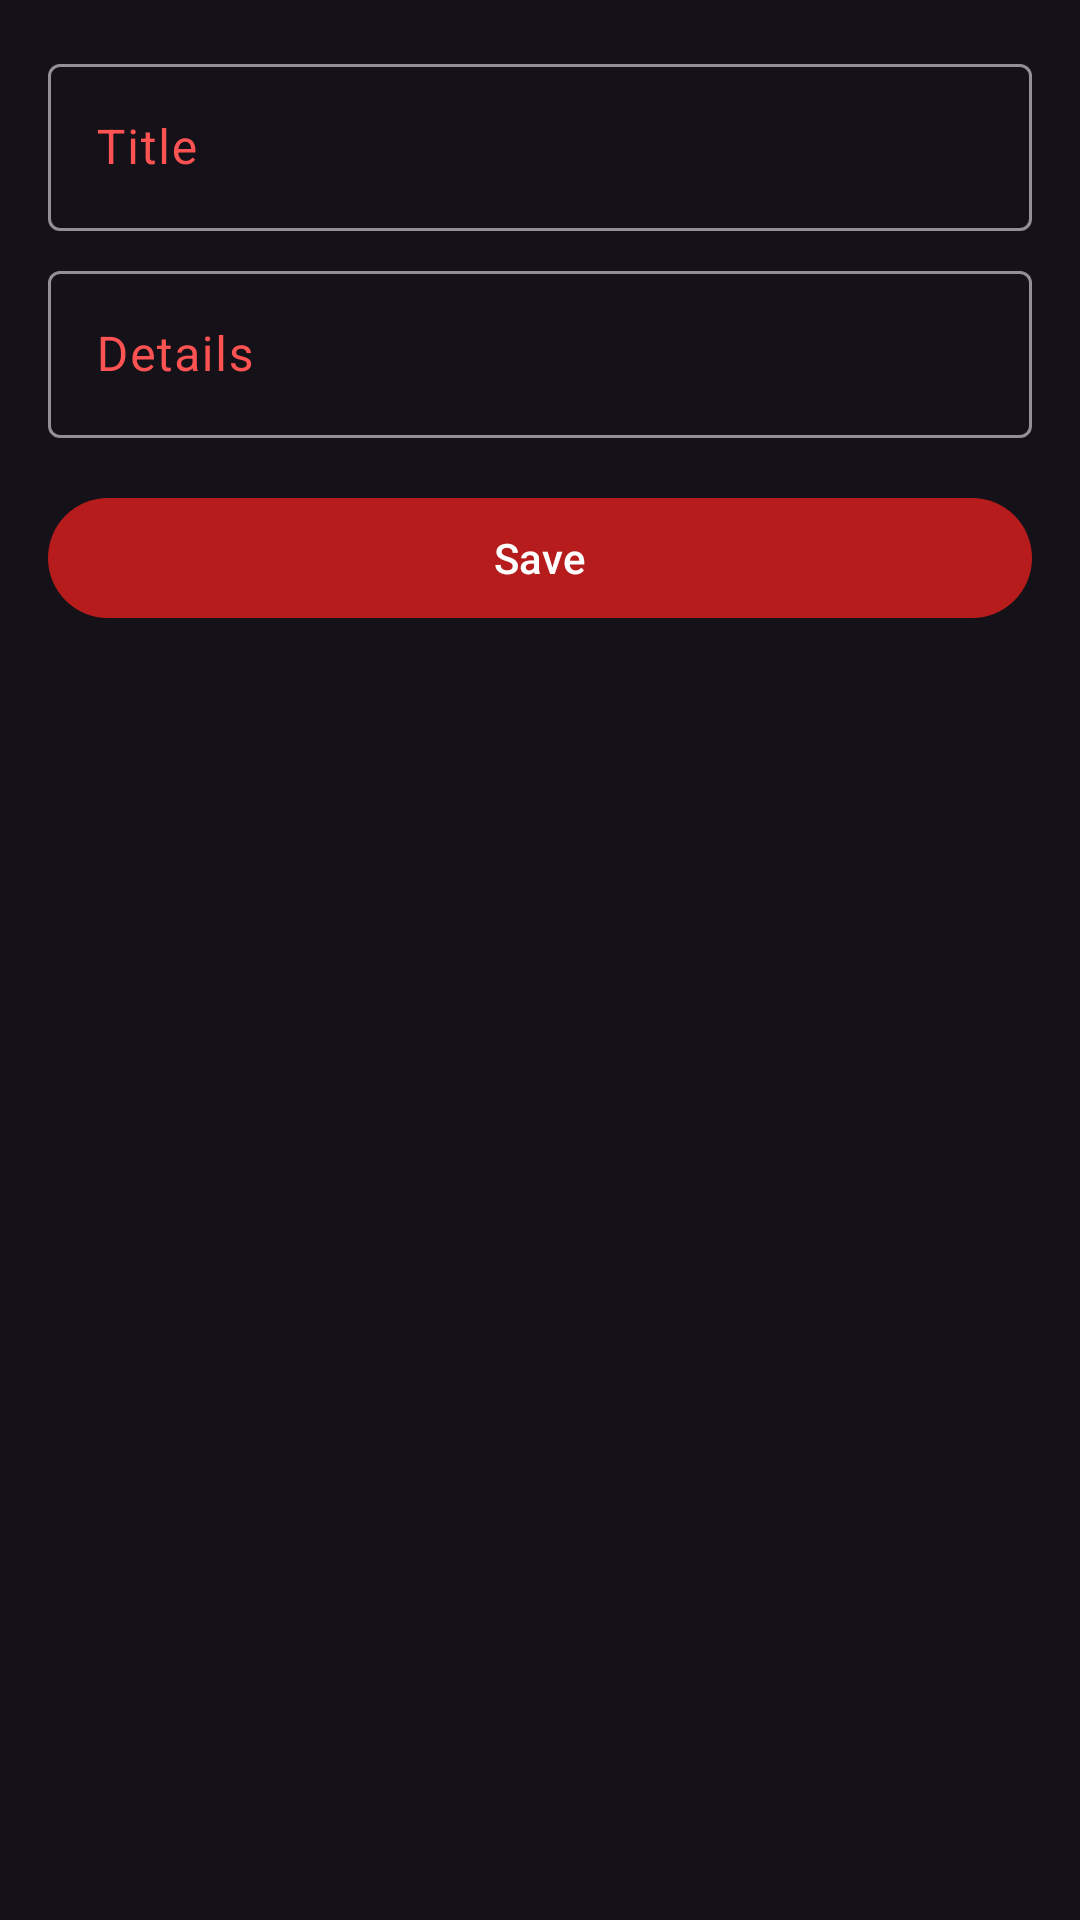

The Android layout XML behind this screen, and the referenced resources:
<!-- AndroidManifest.xml: application theme Theme.PoliTracker -->
<!-- res/layout/activity_add.xml -->
<?xml version="1.0" encoding="utf-8"?>
<LinearLayout xmlns:android="http://schemas.android.com/apk/res/android" android:layout_width="match_parent" android:layout_height="match_parent" android:orientation="vertical" android:padding="16dp">
<com.google.android.material.textfield.TextInputLayout android:layout_width="match_parent" android:layout_height="wrap_content" android:hint="Title" android:layout_marginBottom="8dp">
<com.google.android.material.textfield.TextInputEditText android:id="@+id/editTitle" android:layout_width="match_parent" android:layout_height="wrap_content"/>
</com.google.android.material.textfield.TextInputLayout>
<com.google.android.material.textfield.TextInputLayout android:layout_width="match_parent" android:layout_height="wrap_content" android:hint="Details" android:layout_marginBottom="16dp">
<com.google.android.material.textfield.TextInputEditText android:id="@+id/editSubtitle" android:layout_width="match_parent" android:layout_height="wrap_content"/>
</com.google.android.material.textfield.TextInputLayout>
<com.google.android.material.button.MaterialButton android:id="@+id/saveButton" android:layout_width="match_parent" android:layout_height="wrap_content" android:text="Save"/>
</LinearLayout>
<!-- resources referenced by this layout -->
<resources>
  <style name="Theme.PoliTracker" parent="Theme.Material3.Dark.NoActionBar">
  <item name="colorPrimary">@color/color_primary</item><item name="colorOnPrimary">@color/white</item>
  <item name="colorSurface">@color/black</item><item name="colorOnSurface">@color/white</item>
  <item name="colorSurfaceVariant">@color/color_primary_dark</item><item name="colorOnSurfaceVariant">@color/color_accent</item>
  <item name="android:statusBarColor">@color/color_primary_dark</item></style>
  <color name="color_primary">#B71C1C</color>
  <color name="white">#FFFFFFFF</color>
  <color name="black">#FF000000</color>
  <color name="color_primary_dark">#7F0000</color>
  <color name="color_accent">#FF5252</color>
</resources>
